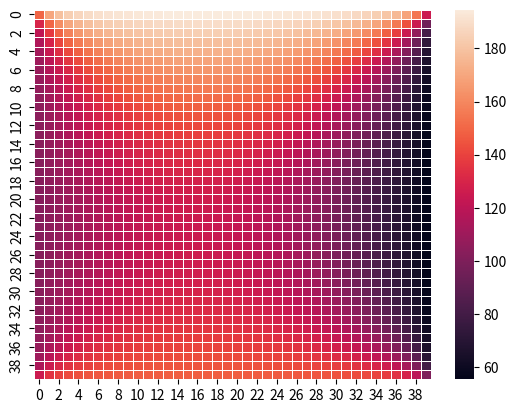

Recreate this plot in Python.
import matplotlib.pyplot as plt
import numpy as np
import seaborn as sns

tempTop = 200
tempBottom = 150
tempLeft = 100
tempRight = 50
plate_width = 40
plate_height = 40


def get_b(size):
    """

    :param size:
    :return: returns b_vector
    """
    b = np.zeros(size)
    for i in range(len(b)):
        result = 0
        x = i % plate_width + 1
        y = i // plate_width + 1
        if x == 1:
            result += -tempLeft
        if x == plate_width:
            result += -tempRight
        if y == 1:
            result += -tempTop
        if y == plate_height:
            result += -tempBottom
        b[i] = result

    return b


def get_x():
    return inverse_matrix.dot(b).reshape((plate_height, plate_width))


def fill_matrix(matrix):
    """
    :param matrix:
    :return: fills matrix with calculated data
    """
    for i in range(len(matrix)):
        for j in range(len(matrix[i])):
            cx = i % plate_width + 1
            cy = i // plate_width + 1
            dx = j % plate_width + 1
            dy = j // plate_width + 1

            delX = abs(dx - cx)
            delY = abs(dy - cy)
            if delX == 1 and cy == dy or delY == 1 and cx == dx:
                matrix[i][j] = 1

    np.fill_diagonal(matrix, -4)


initial_matrix = np.zeros((plate_height * plate_width, plate_height * plate_width))
fill_matrix(initial_matrix)

inverse_matrix = np.linalg.inv(initial_matrix)

b = get_b(plate_height * plate_width)

x = get_x()

ax = sns.heatmap(x, linewidth=0.5)
plt.show()
